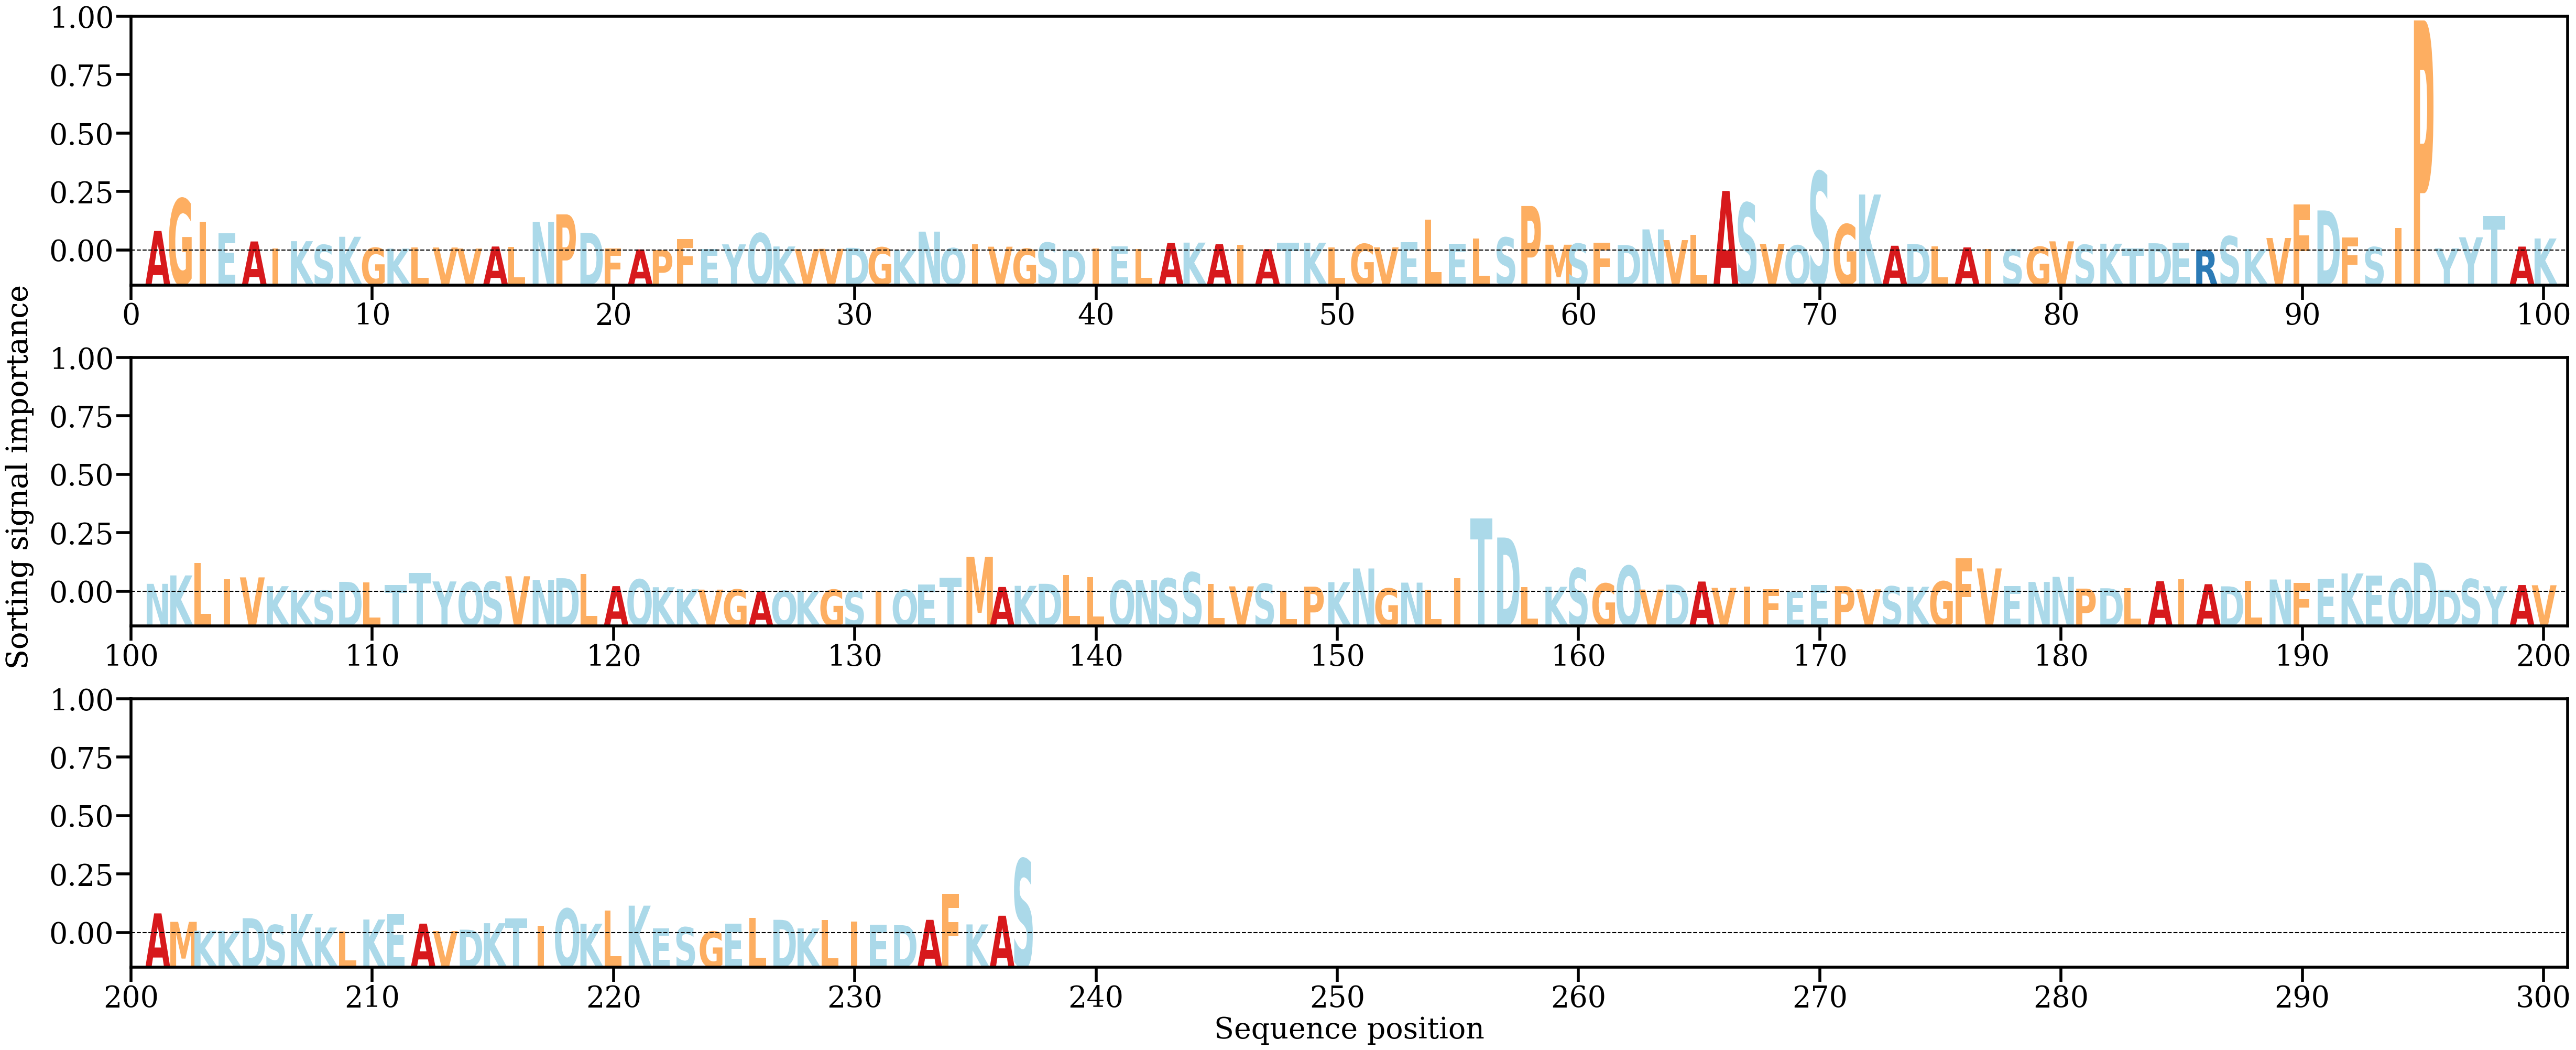

Source data for this figure (header and first rows):
AA, Alpha
A, [0.00660567]
G, [0.01741153]
I, [0.00963333]
E, [0.00583925]
A, [0.00308453]
I, [0.00080209]
K, [0.00317376]
S, [0.00192901]
K, [0.00465035]
G, [0.00096038]
K, [0.00067901]
L, [0.00101001]
V, [0.00106107]
V, [0.00069859]
A, [0.00139317]
L, [0.00118038]
N, [0.00965921]
P, [0.01214098]
D, [0.00600464]
F, [0.00069836]
A, [0.00042517]
P, [0.0002259]
F, [0.00387977]
E, [0.00063105]
Y, [0.00211778]
Q, [0.00583571]
K, [0.00140974]
V, [0.00050298]
V, [0.00061812]
D, [0.00095144]
G, [0.00111277]
K, [0.00027898]
N, [0.00637319]
Q, [0.00083601]
I, [0.00206522]
V, [0.00133245]
G, [0.00063702]
S, [0.00267595]
D, [0.00014071]
I, [0.00077415]
E, [0.00140855]
L, [0.00049329]
A, [0.0025639]
K, [0.00269773]
A, [0.00216908]
I, [0.00196897]
A, [0.00049854]
T, [0.00258804]
K, [0.00266965]
L, [0.00108937]
G, [0.00225701]
V, [0.0011193]
E, [0.00283254]
L, [0.01038001]
E, [0.00233556]
L, [0.00402329]
S, [0.00440454]
P, [0.01496717]
M, [0.00199499]
S, [0.00233498]
... 177 more rows
